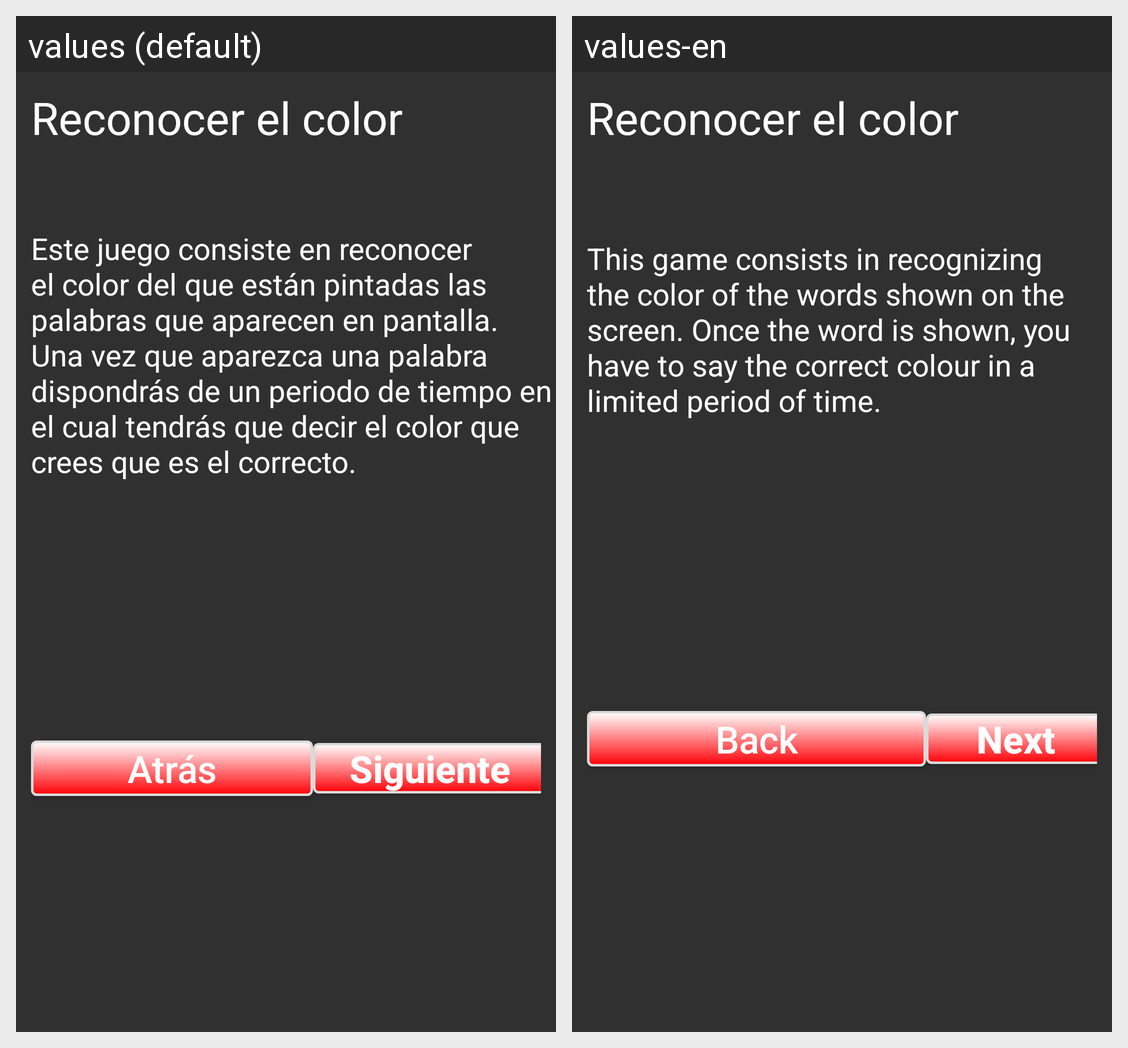

Here is an Android app screen in its default locale and in the app's own translations. Write out the translated-string differences for the strings that appear on this screen.
Android screen res/layout/leer_colores_activity_main.xml rendered under 2 locales, left to right: values (default), values-en. Device: Nexus 5 (rendered at 1080×1920; each locale shown at half size, 540×960, under a caption strip naming it); theme AppTheme.
Strings drawn on this screen, with the default value and each locale's value (text and hints the layout hard-codes, and strings that could not be matched under every locale, appear in the picture but are not listed):

descripcion_juego_leer
  values: Este juego consiste en reconocer el color del que están pintadas las palabras que aparecen en pantalla. Una vez que aparezca una palabra dispondrás de un periodo de tiempo en el cual tendrás que decir el color que crees que es el correcto.
  values-en: This game consists in recognizing the color of the words shown on the screen. Once the word is shown, you have to say the correct colour in a limited period of time.

leer_atras
  values: Atrás
  values-en: Back

leer_siguiente
  values: Siguiente
  values-en: Next
